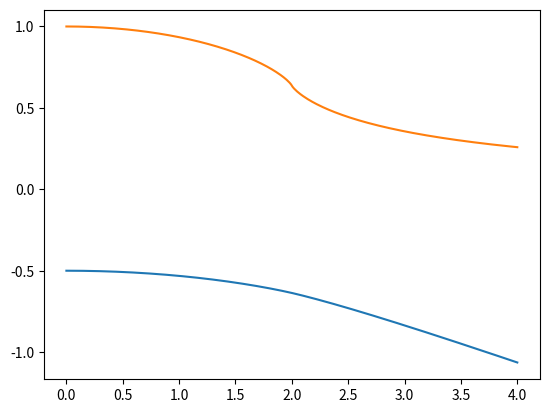

Reproduce this figure in Python.
import numpy as jnp
import matplotlib.pyplot as plt
from scipy.integrate import *

def e_q(jg, q):
	return jnp.sqrt(1 + jnp.square(jg)/4 - jg*jnp.cos(q))

def energy_per_site(jg):
	f = lambda q: e_q(jg, q)
	return -0.5*(quad(f, 0, jnp.pi)[0])/jnp.pi # g = 1 case

def m_z(jg):
	f = lambda q: (1 - 0.5*jg*jnp.cos(q))/e_q(jg, q)
	return (quad(f, 0, jnp.pi)[0])/jnp.pi

m_z = jnp.vectorize(m_z)
energy_per_site = jnp.vectorize(energy_per_site)

if __name__ == '__main__':
	jg = jnp.linspace(0, 4, 300)
	en = energy_per_site(jg)
	mz = m_z(jg)

	plt.plot(jg, en)
	plt.show()
	plt.plot(jg, mz)
	plt.show()	